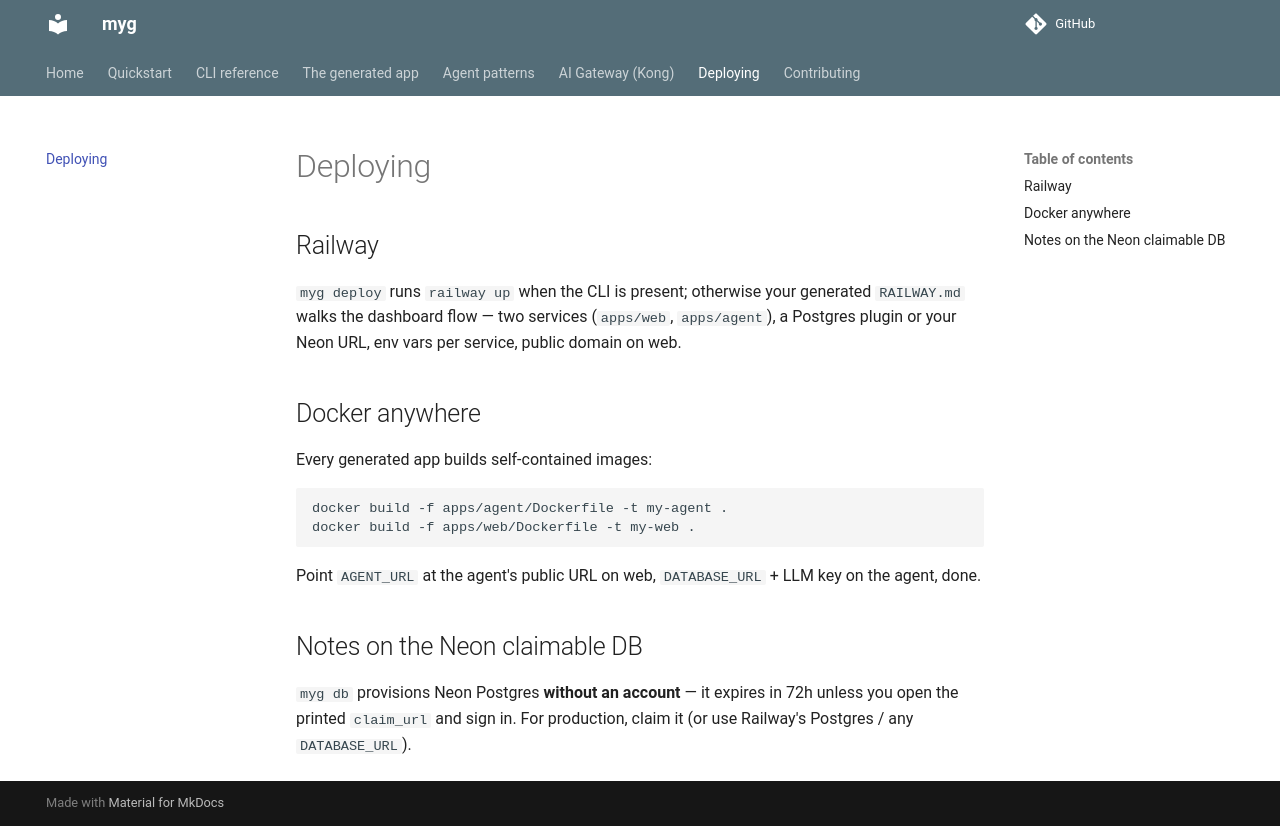

repository: control-shift-escape-co/myguy · page: deploy/index.html · generator: mkdocs

# Deploying

## Railway

`myg deploy` runs `railway up` when the CLI is present; otherwise your generated
`RAILWAY.md` walks the dashboard flow — two services (`apps/web`, `apps/agent`),
a Postgres plugin or your Neon URL, env vars per service, public domain on web.

## Docker anywhere

Every generated app builds self-contained images:

```bash
docker build -f apps/agent/Dockerfile -t my-agent .
docker build -f apps/web/Dockerfile -t my-web .
```

Point `AGENT_URL` at the agent's public URL on web, `DATABASE_URL` + LLM key on
the agent, done.

## Notes on the Neon claimable DB

`myg db` provisions Neon Postgres **without an account** — it expires in 72h
unless you open the printed `claim_url` and sign in. For production, claim it
(or use Railway's Postgres / any `DATABASE_URL`).
